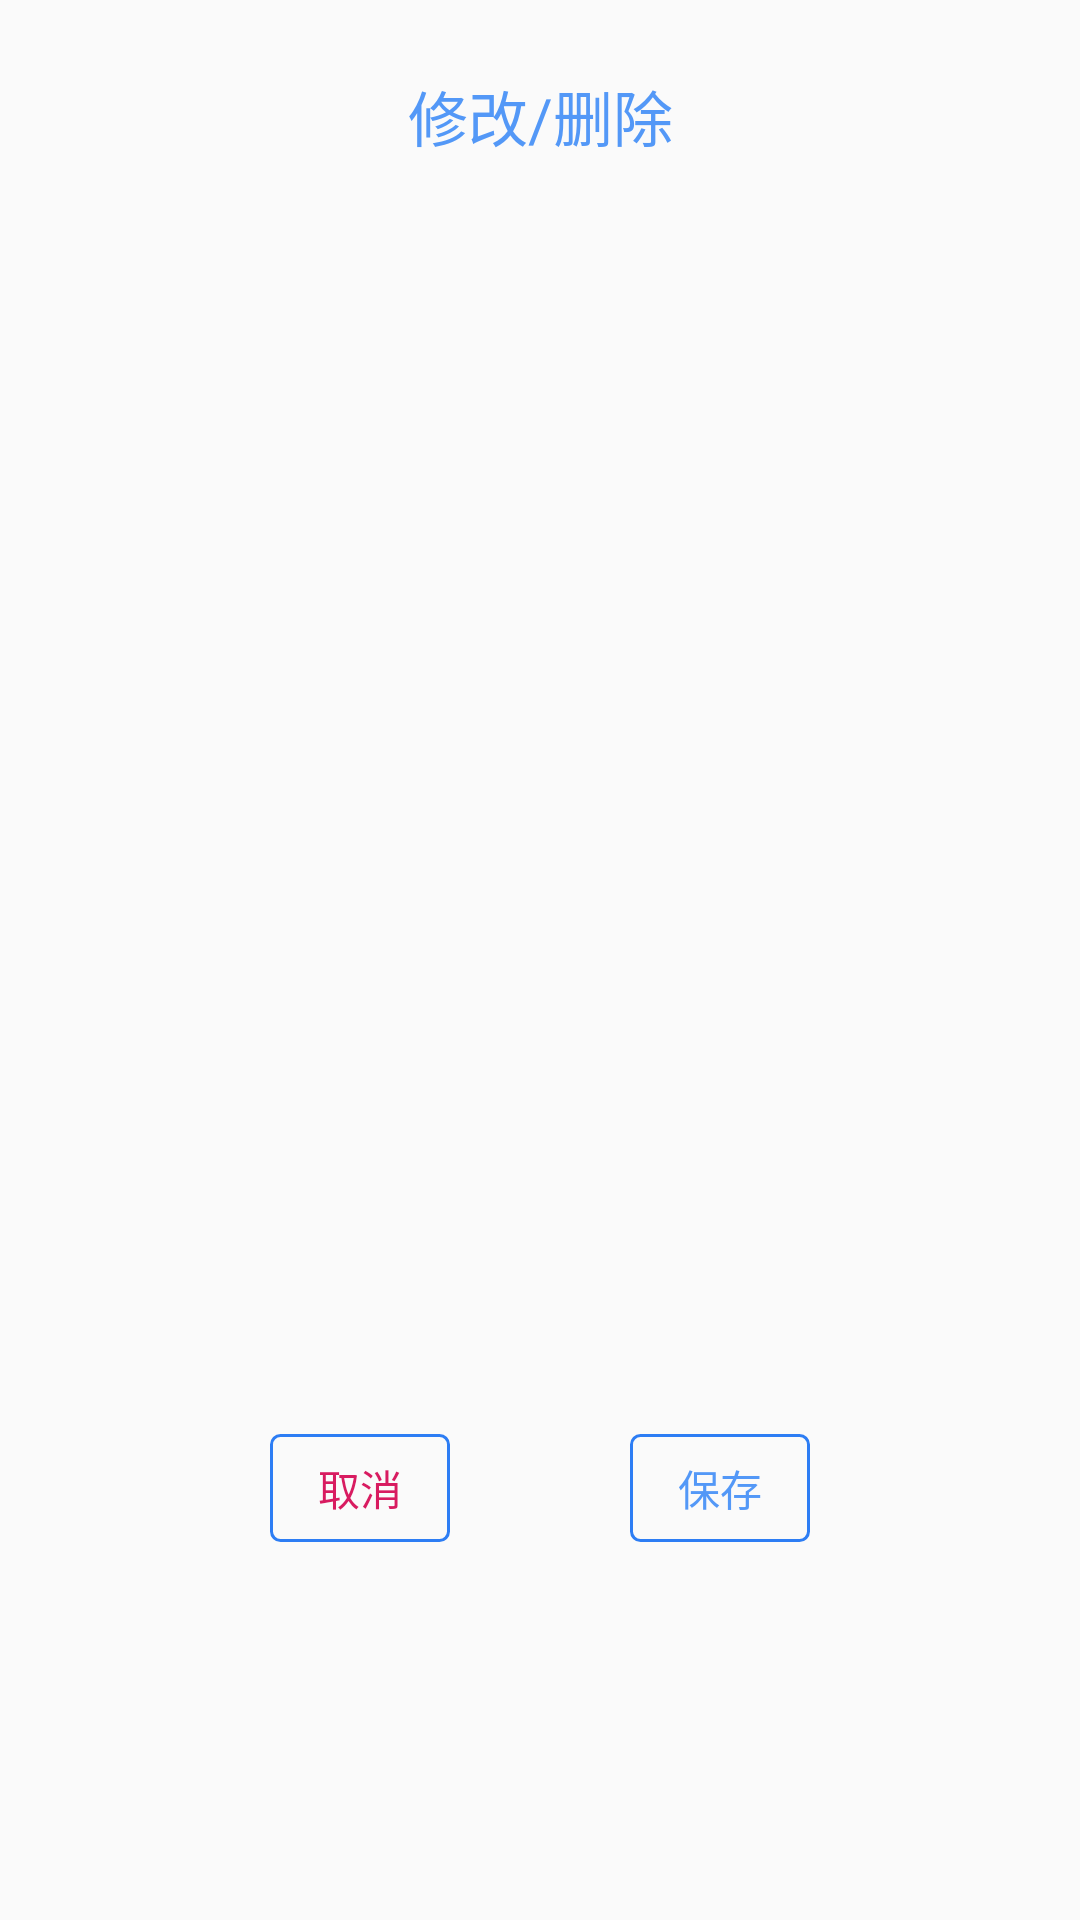

This screen was rendered from an Android layout file. Write that file and the resources it references.
<!-- AndroidManifest.xml: application theme AppTheme -->
<!-- res/layout/modification_view.xml -->
<?xml version="1.0" encoding="utf-8"?>
<LinearLayout xmlns:android="http://schemas.android.com/apk/res/android"
    android:orientation="vertical" android:layout_width="match_parent"
    android:layout_height="match_parent">

    <RelativeLayout
        android:layout_margin="@dimen/padding_24"
        android:orientation="vertical"
        android:layout_width="wrap_content"
        android:layout_height="match_parent">

        <TextView
            android:layout_centerHorizontal="true"
            android:id="@+id/tv_modification"
            android:textSize="@dimen/padding_20"
            android:textColor="@color/color_5398F7"
            android:gravity="center"
            android:text="修改/删除"
            android:layout_width="match_parent"
            android:layout_height="wrap_content"/>

        <ListView
            android:layout_centerHorizontal="true"
            android:divider="@color/color_tran"
            android:layout_above="@id/ll_modification"
            android:layout_marginTop="@dimen/padding_10"
            android:layout_below="@id/tv_modification"
            android:id="@+id/lv_list"
            android:layout_width="wrap_content"
            android:layout_height="match_parent"/>

        <LinearLayout
            android:layout_centerHorizontal="true"
            android:gravity="center"
            android:layout_marginBottom="@dimen/padding_100"
            android:layout_alignParentBottom="true"
            android:id="@+id/ll_modification"
            android:layout_width="match_parent"
            android:layout_height="@dimen/padding_40"
            android:orientation="horizontal">

            <TextView
                android:id="@+id/tv_cancel"
                android:textColor="@color/colorAccent"
                android:gravity="center"
                android:text="取消"
                android:background="@drawable/shape_text"
                android:layout_width="@dimen/padding_60"
                android:layout_height="@dimen/padding_36"/>

            <TextView
                android:id="@+id/tv_save"
                android:layout_marginLeft="@dimen/padding_60"
                android:textColor="@color/color_5398F7"
                android:gravity="center"
                android:text="保存"
                android:background="@drawable/shape_text"
                android:layout_width="@dimen/padding_60"
                android:layout_height="@dimen/padding_36"/>



        </LinearLayout>


    </RelativeLayout>




</LinearLayout>
<!-- resources referenced by this layout -->
<resources>
  <color name="colorAccent">#D81B60</color>
  <color name="color_5398F7">#5398F7</color>
  <color name="color_tran">#00000000</color>
  <dimen name="padding_10">10.0dip</dimen>
  <dimen name="padding_100">100.0dip</dimen>
  <dimen name="padding_20">20.0dip</dimen>
  <dimen name="padding_24">24.0dip</dimen>
  <dimen name="padding_36">36.0dip</dimen>
  <dimen name="padding_40">40.0dip</dimen>
  <dimen name="padding_60">60.0dip</dimen>
  <!-- drawable shape_text (drawable) -->
  <?xml version="1.0" encoding="utf-8"?>
  <shape xmlns:android="http://schemas.android.com/apk/res/android">
      <stroke android:color="#2D7DF4" android:width="@dimen/padding_1"/>
      <corners android:radius="3dp"/>
  </shape>
  <style name="AppTheme" parent="Theme.AppCompat.Light.NoActionBar">
          
          <item name="colorPrimary">@color/colorPrimary</item>
          <item name="colorPrimaryDark">@color/colorPrimaryDark</item>
          <item name="colorAccent">@color/colorAccent</item>
      </style>
  <dimen name="padding_1">1.0dip</dimen>
  <color name="colorPrimary">#008577</color>
  <color name="colorPrimaryDark">#00574B</color>
</resources>
